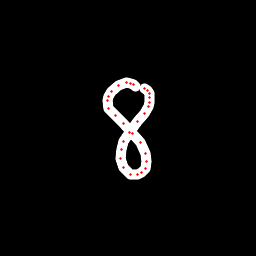

The table this chart was drawn from, first rows:
x, y, hover, eod
135.6, 86.7, 0.0, 0.0
133.1, 84.4, 0.0, 0.0
130.2, 83.02, 0.0, 0.0
126.4, 82.74, 0.0, 0.0
118.6, 85.72, 0.0, 0.0
112, 91.57, 0.0, 0.0
108.6, 96.28, 0.0, 0.0
107.5, 100.7, 0.0, 0.0
109, 108.4, 0.0, 0.0
115.7, 115.8, 0.0, 0.0
123.6, 123.8, 0.0, 0.0
132.4, 133.1, 0.0, 0.0
140.9, 142.8, 0.0, 0.0
146, 153.1, 0.0, 0.0
146.8, 161.8, 0.0, 0.0
145, 168.5, 0.0, 0.0
142, 172.7, 0.0, 0.0
137.5, 175, 0.0, 0.0
130.2, 174.2, 0.0, 0.0
123.7, 167.4, 0.0, 0.0
120.6, 158.4, 0.0, 0.0
121, 149.2, 0.0, 0.0
123.7, 141.5, 0.0, 0.0
129.7, 132.6, 0.0, 0.0
137.4, 121.8, 0.0, 0.0
144.5, 113.6, 0.0, 0.0
148.1, 106.2, 0.0, 0.0
149.2, 102, 0.0, 0.0
149.5, 97.73, 0.0, 0.0
149, 93.54, 0.0, 0.0
147.4, 90.55, 0.0, 0.0
144.9, 88.42, 0.0, 1.0
